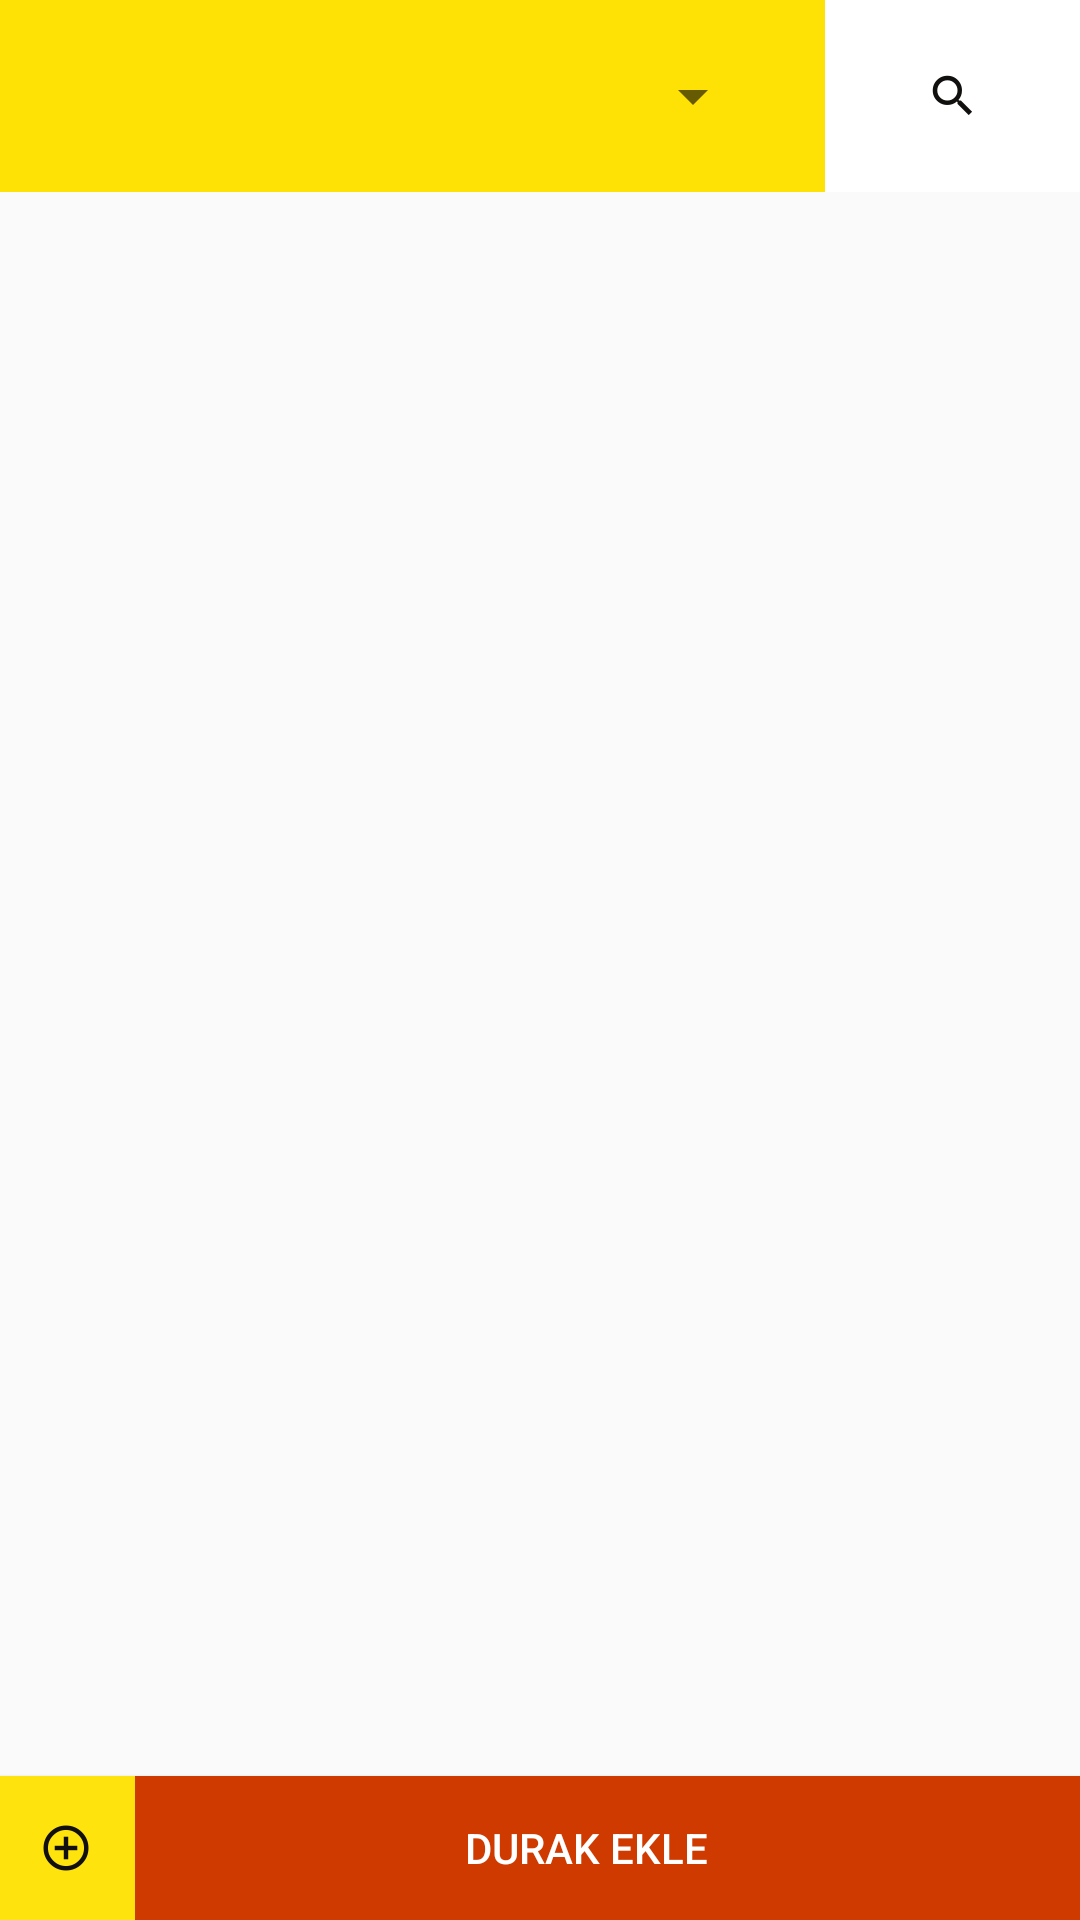

Write the Android layout XML for this screen, with the resource values it uses.
<!-- AndroidManifest.xml: application theme AppTheme -->
<!-- res/layout/activity_taksi_yerleri.xml -->
<?xml version="1.0" encoding="utf-8"?>
<RelativeLayout xmlns:android="http://schemas.android.com/apk/res/android"
    xmlns:app="http://schemas.android.com/apk/res-auto"
    xmlns:tools="http://schemas.android.com/tools"
    android:layout_width="match_parent"
    android:layout_height="match_parent"
    tools:context="com.murat.murat.sontaxi.Haritaprocess.Taksi_yerleri">


    <LinearLayout
        android:id="@+id/linearLayout"
        android:layout_width="match_parent"
        android:layout_height="wrap_content"
        android:layout_alignParentEnd="true"
        android:background="@color/sari"
        android:orientation="horizontal">

        <Spinner
            android:id="@+id/spnSehirler"
            android:layout_width="0dp"
            android:layout_height="match_parent"
            android:layout_marginRight="10dp"
            android:layout_weight="0.6"
            android:contextClickable="true"
            android:spinnerMode="dialog" />

        <ImageButton
            android:id="@+id/btnSehirler"
            android:layout_width="0dp"
            android:layout_height="64dp"
            android:layout_weight="0.2"
            android:background="@android:color/white"
            android:src="@drawable/ic_search"
            android:layout_marginLeft="10dp"
            android:padding="5dp"
            android:onClick="sehirara" />
    </LinearLayout>

    <ListView
        android:id="@+id/lvDuraklar"
        android:layout_width="match_parent"
        android:layout_height="match_parent"
        android:layout_alignParentStart="true"
        android:layout_below="@+id/linearLayout"
        android:background="@color/com_facebook_button_background_color_disabled"
        android:paddingTop="2dp"
        tools:listitem="@layout/listitem" />

    <Button
        android:layout_width="match_parent"
        android:layout_height="wrap_content"
        android:layout_alignParentBottom="true"
        android:layout_alignParentStart="true"
        android:background="@drawable/soliconbutton"
        android:drawableStart="@drawable/ic_add_circle_outline"
        android:onClick="durakEkle"
        android:paddingLeft="13dp"
        android:text="DURAK EKLE"
        android:textColor="#fff" />

</RelativeLayout>
<!-- res/layout/listitem.xml (included above) -->
<?xml version="1.0" encoding="utf-8"?>
<LinearLayout xmlns:android="http://schemas.android.com/apk/res/android"
    android:layout_width="match_parent"
    android:layout_height="match_parent"
    android:orientation="vertical">

    <LinearLayout
        android:id="@+id/llDurak"
        android:layout_width="wrap_content"
        android:layout_height="wrap_content"
        android:orientation="vertical">

        <TextView
            android:id="@+id/tvDurakAdi"
            android:layout_width="386dp"
            android:layout_height="match_parent"
            android:text="Taksi durak adı"
            android:textAllCaps="false"
            android:textColor="@color/taksiListYazi"
            android:textSize="23sp"
            android:textStyle="normal" />
    </LinearLayout>

    <LinearLayout
        android:layout_width="match_parent"
        android:layout_height="wrap_content"
        android:orientation="horizontal"
        android:weightSum="1">

        <TextView
            android:id="@+id/tvNumber"
            android:layout_width="wrap_content"
            android:layout_height="wrap_content"
            android:layout_weight="0.8"
            android:text="taksi numarası"
            android:textAllCaps="false"
            android:textColor="@color/authui_colorAccent"
            android:textSize="23sp"
            android:textStyle="normal" />

        <Button
            android:id="@+id/btnAra"
            android:layout_width="wrap_content"
            android:layout_height="wrap_content"
            android:layout_weight="0.2"
            android:background="@drawable/call"
            android:drawableLeft="@drawable/ic_call"
            android:paddingLeft="15dp"
            android:text="ARA"
            android:textColor="@color/white"
            android:onClick="btnAra" />
    </LinearLayout>

</LinearLayout>
<!-- resources referenced by this layout -->
<resources>
  <color name="sari">#ffe205</color>
  <color name="taksiListYazi">#f48a00</color>
  <color name="white">#ffffff</color>
  <!-- drawable call (drawable) -->
  <?xml version="1.0" encoding="utf-8"?>
  <layer-list xmlns:android="http://schemas.android.com/apk/res/android">
      <item>
          <shape>
              <solid android:color="#ffe30d"/>
          </shape>
      </item>
      <item android:left="45dp">
          <shape>
              <solid android:color="#606060"/>
          </shape>
      </item>
      <item>
          <shape>
              <corners android:radius="6dp"/>
          </shape>
      </item>
  </layer-list>
  <!-- drawable ic_add_circle_outline: png bitmap (drawable-hdpi, 535 bytes) -->
  <!-- drawable ic_call: png bitmap (drawable-hdpi, 353 bytes) -->
  <!-- drawable ic_search: png bitmap (drawable-hdpi, 460 bytes) -->
  <!-- drawable soliconbutton (drawable) -->
  <?xml version="1.0" encoding="utf-8"?>
  <layer-list xmlns:android="http://schemas.android.com/apk/res/android">
      <item>
          <shape>
              <solid android:color="#ffe30d"/>
          </shape>
      </item>
      <item android:left="45dp">
          <shape>
              <solid android:color="#ce3a00"/>
          </shape>
      </item>
      <item>
          <shape>
              <corners android:radius="6dp"/>
          </shape>
      </item>
  </layer-list>
  <style name="AppTheme" parent="Theme.AppCompat.Light.NoActionBar">
          
          <item name="colorPrimary">@color/colorPrimary</item>
          <item name="colorPrimaryDark">@color/colorPrimaryDark</item>
          <item name="colorAccent">@color/colorAccent</item>
      </style>
  <color name="colorPrimary">#ffbb00</color>
  <color name="colorPrimaryDark">#515151</color>
  <color name="colorAccent">#dcfaf600</color>
</resources>
